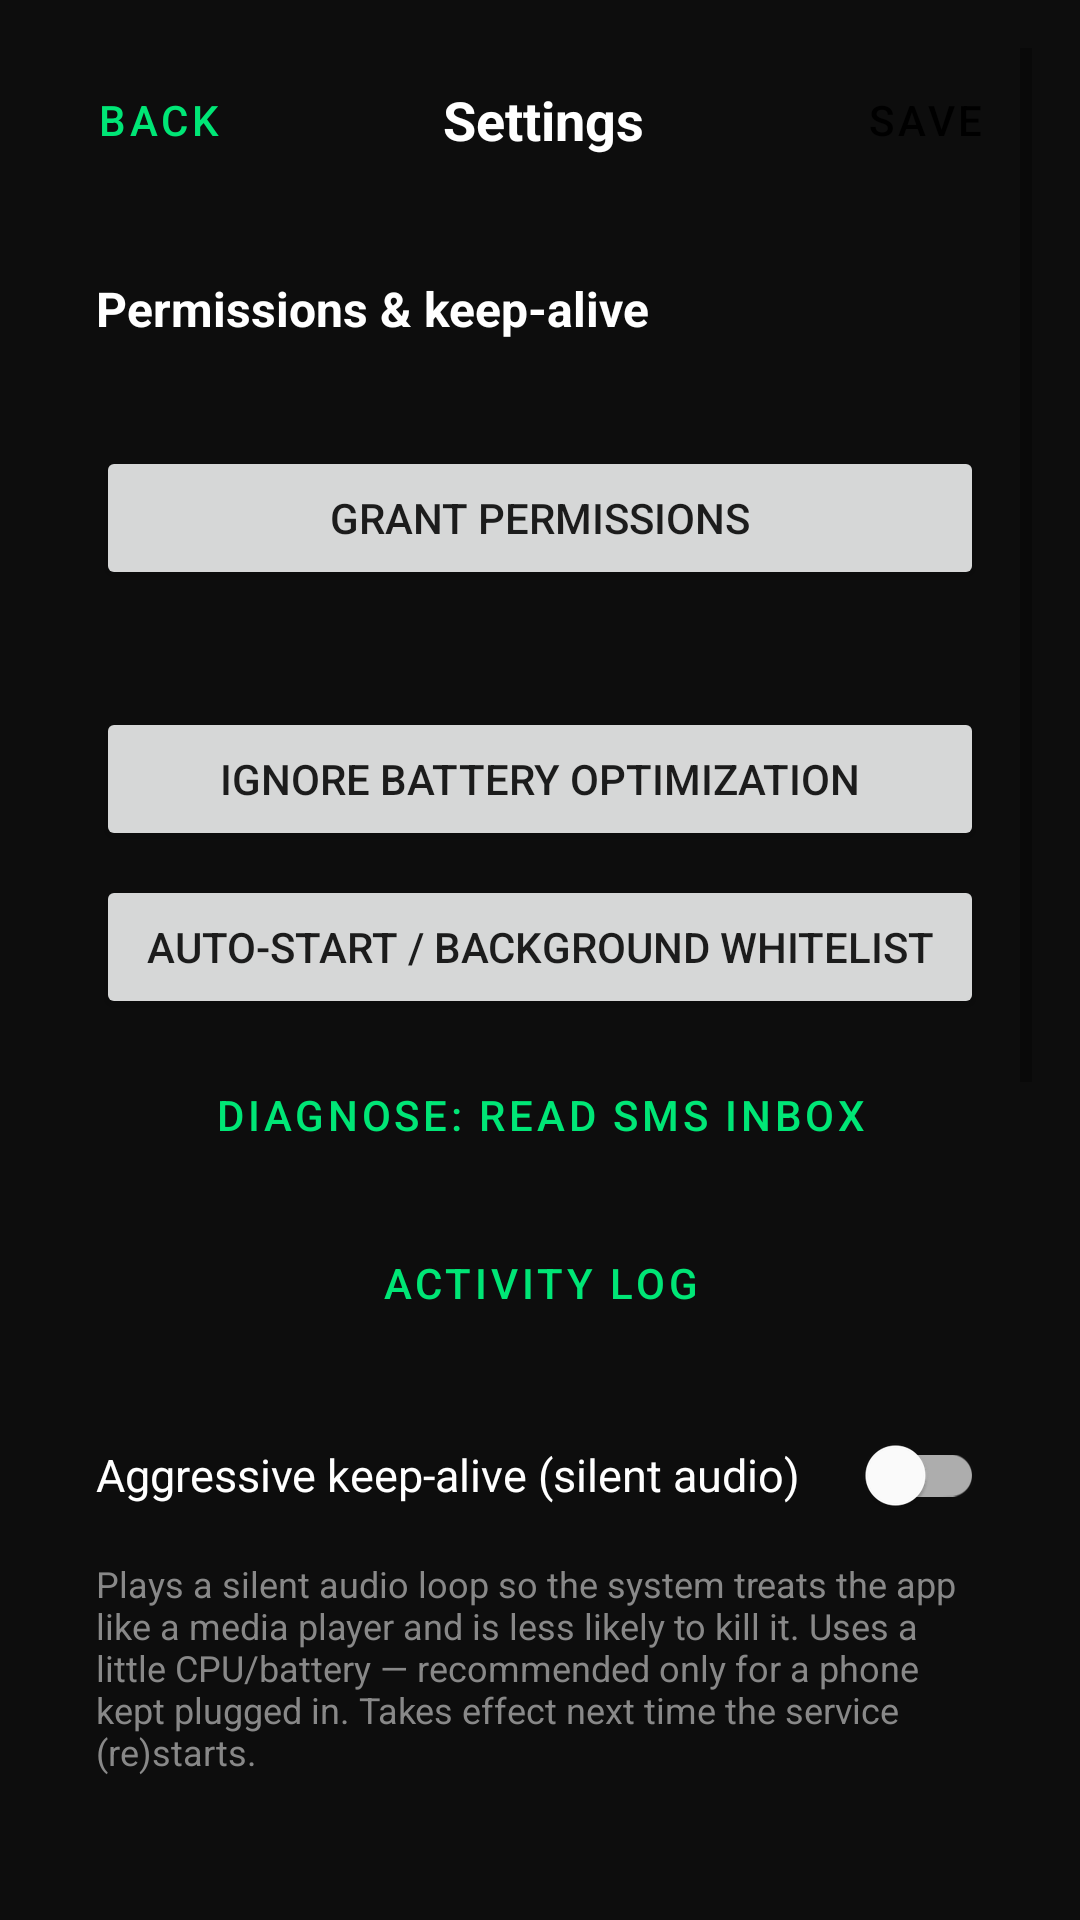

The Android layout XML behind this screen, and the referenced resources:
<!-- AndroidManifest.xml: application theme Theme.SMSForwarder -->
<!-- res/layout/activity_settings.xml -->
<?xml version="1.0" encoding="utf-8"?>
<ScrollView xmlns:android="http://schemas.android.com/apk/res/android"
    android:id="@+id/root"
    android:layout_width="match_parent"
    android:layout_height="match_parent"
    android:fillViewport="true"
    android:padding="16dp">

    <LinearLayout
        android:layout_width="match_parent"
        android:layout_height="wrap_content"
        android:orientation="vertical">

        <LinearLayout
            android:layout_width="match_parent"
            android:layout_height="wrap_content"
            android:gravity="center_vertical"
            android:orientation="horizontal">

            <Button
                android:id="@+id/btnBack"
                style="@style/Widget.MaterialComponents.Button.OutlinedButton"
                android:layout_width="wrap_content"
                android:layout_height="wrap_content"
                android:minWidth="0dp"
                android:text="@string/btn_back" />

            <TextView
                android:layout_width="0dp"
                android:layout_height="wrap_content"
                android:layout_weight="1"
                android:gravity="center"
                android:text="@string/btn_settings"
                android:textColor="#FFFFFF"
                android:textSize="18sp"
                android:textStyle="bold" />

            <Button
                android:id="@+id/btnSave"
                style="@style/Widget.MaterialComponents.Button.UnelevatedButton"
                android:layout_width="wrap_content"
                android:layout_height="wrap_content"
                android:minWidth="0dp"
                android:text="@string/btn_save" />
        </LinearLayout>

        
        <LinearLayout
            android:layout_width="match_parent"
            android:layout_height="wrap_content"
            android:layout_marginTop="12dp"
            android:background="@drawable/card_bg"
            android:orientation="vertical"
            android:padding="16dp">

            <TextView
                android:layout_width="wrap_content"
                android:layout_height="wrap_content"
                android:text="@string/cfg_survival_title"
                android:textColor="#FFFFFF"
                android:textSize="16sp"
                android:textStyle="bold" />

            <TextView
                android:id="@+id/tvPerm"
                android:layout_width="wrap_content"
                android:layout_height="wrap_content"
                android:layout_marginTop="8dp"
                android:textColor="#CCCCCC"
                android:textSize="14sp" />

            <Button
                android:id="@+id/btnGrantPerm"
                android:layout_width="match_parent"
                android:layout_height="wrap_content"
                android:layout_marginTop="8dp"
                android:text="@string/btn_grant_perm" />

            <TextView
                android:id="@+id/tvBattery"
                android:layout_width="wrap_content"
                android:layout_height="wrap_content"
                android:layout_marginTop="12dp"
                android:textColor="#CCCCCC"
                android:textSize="14sp" />

            <Button
                android:id="@+id/btnBattery"
                android:layout_width="match_parent"
                android:layout_height="wrap_content"
                android:layout_marginTop="8dp"
                android:text="@string/btn_battery" />

            <Button
                android:id="@+id/btnAutostart"
                android:layout_width="match_parent"
                android:layout_height="wrap_content"
                android:layout_marginTop="8dp"
                android:text="@string/btn_autostart" />

            <Button
                android:id="@+id/btnDiagSms"
                style="@style/Widget.MaterialComponents.Button.OutlinedButton"
                android:layout_width="match_parent"
                android:layout_height="wrap_content"
                android:layout_marginTop="8dp"
                android:text="@string/btn_diag_sms" />

            <Button
                android:id="@+id/btnDebugLog"
                style="@style/Widget.MaterialComponents.Button.OutlinedButton"
                android:layout_width="match_parent"
                android:layout_height="wrap_content"
                android:layout_marginTop="8dp"
                android:text="@string/btn_debug_log" />

            <com.google.android.material.switchmaterial.SwitchMaterial
                android:id="@+id/swKeepalive"
                android:layout_width="match_parent"
                android:layout_height="wrap_content"
                android:layout_marginTop="16dp"
                android:text="@string/cfg_keepalive"
                android:textColor="#FFFFFF"
                android:textSize="15sp" />

            <TextView
                android:layout_width="match_parent"
                android:layout_height="wrap_content"
                android:layout_marginTop="4dp"
                android:text="@string/cfg_keepalive_desc"
                android:textColor="#888888"
                android:textSize="12sp" />
        </LinearLayout>

        
        <LinearLayout
            android:layout_width="match_parent"
            android:layout_height="wrap_content"
            android:layout_marginTop="12dp"
            android:background="@drawable/card_bg"
            android:orientation="vertical"
            android:padding="16dp">

            <TextView
                android:layout_width="wrap_content"
                android:layout_height="wrap_content"
                android:text="@string/cfg_capture_title"
                android:textColor="#FFFFFF"
                android:textSize="16sp"
                android:textStyle="bold" />

            <TextView
                android:layout_width="wrap_content"
                android:layout_height="wrap_content"
                android:layout_marginTop="8dp"
                android:text="@string/cfg_poll_sec"
                android:textColor="#AAAAAA"
                android:textSize="13sp" />

            <EditText
                android:id="@+id/etPollSec"
                android:layout_width="match_parent"
                android:layout_height="wrap_content"
                android:background="@drawable/input_bg"
                android:inputType="number"
                android:padding="10dp"
                android:textColor="#FFFFFF"
                android:textColorHint="#666666"
                android:textSize="14sp" />

            <TextView
                android:layout_width="match_parent"
                android:layout_height="wrap_content"
                android:layout_marginTop="4dp"
                android:text="@string/cfg_poll_desc"
                android:textColor="#888888"
                android:textSize="12sp" />

            <TextView
                android:layout_width="wrap_content"
                android:layout_height="wrap_content"
                android:layout_marginTop="8dp"
                android:text="@string/cfg_log_keep"
                android:textColor="#AAAAAA"
                android:textSize="13sp" />

            <EditText
                android:id="@+id/etLogKeep"
                android:layout_width="match_parent"
                android:layout_height="wrap_content"
                android:background="@drawable/input_bg"
                android:inputType="number"
                android:padding="10dp"
                android:textColor="#FFFFFF"
                android:textColorHint="#666666"
                android:textSize="14sp" />
        </LinearLayout>

        
        <LinearLayout
            android:layout_width="match_parent"
            android:layout_height="wrap_content"
            android:layout_marginTop="12dp"
            android:background="@drawable/card_bg"
            android:orientation="vertical"
            android:padding="16dp">

            <TextView
                android:layout_width="wrap_content"
                android:layout_height="wrap_content"
                android:text="@string/cfg_base_url"
                android:textColor="#AAAAAA"
                android:textSize="13sp" />

            <TextView
                android:layout_width="match_parent"
                android:layout_height="wrap_content"
                android:layout_marginTop="2dp"
                android:text="@string/cfg_base_url_desc"
                android:textColor="#888888"
                android:textSize="12sp" />

            <EditText
                android:id="@+id/etBaseUrl"
                android:layout_width="match_parent"
                android:layout_height="wrap_content"
                android:layout_marginTop="6dp"
                android:background="@drawable/input_bg"
                android:inputType="textUri"
                android:padding="10dp"
                android:textColor="#FFFFFF"
                android:textColorHint="#666666"
                android:textSize="13sp" />
        </LinearLayout>

        <Button
            android:id="@+id/btnLanguage"
            style="@style/Widget.MaterialComponents.Button.OutlinedButton"
            android:layout_width="match_parent"
            android:layout_height="wrap_content"
            android:layout_marginTop="12dp"
            android:text="@string/btn_language" />

        <Button
            android:id="@+id/btnAbout"
            style="@style/Widget.MaterialComponents.Button.OutlinedButton"
            android:layout_width="match_parent"
            android:layout_height="wrap_content"
            android:layout_marginTop="8dp"
            android:text="@string/btn_about" />

        <View
            android:layout_width="match_parent"
            android:layout_height="24dp" />
    </LinearLayout>
</ScrollView>
<!-- resources referenced by this layout -->
<resources>
  <!-- drawable input_bg (drawable) -->
  <?xml version="1.0" encoding="utf-8"?>
  <shape xmlns:android="http://schemas.android.com/apk/res/android"
      android:shape="rectangle">
      <solid android:color="#222222"/>
      <corners android:radius="8dp"/>
      <stroke android:width="1dp" android:color="#333333"/>
  </shape>
  <string name="btn_about">About</string>
  <string name="btn_autostart">Auto-start / background whitelist</string>
  <string name="btn_back">Back</string>
  <string name="btn_battery">Ignore battery optimization</string>
  <string name="btn_debug_log">Activity log</string>
  <string name="btn_diag_sms">Diagnose: read SMS inbox</string>
  <string name="btn_grant_perm">Grant permissions</string>
  <string name="btn_language">Language</string>
  <string name="btn_save">Save</string>
  <string name="btn_settings">Settings</string>
  <string name="cfg_base_url">Backend URL (advanced)</string>
  <string name="cfg_base_url_desc">Leave empty to use the default. Override only for local/staging testing.</string>
  <string name="cfg_capture_title">Capture &amp; log</string>
  <string name="cfg_keepalive">Aggressive keep-alive (silent audio)</string>
  <string name="cfg_keepalive_desc">Plays a silent audio loop so the system treats the app like a media player and is less likely to kill it. Uses a little CPU/battery — recommended only for a phone kept plugged in. Takes effect next time the service (re)starts.</string>
  <string name="cfg_log_keep">Log entries to keep (20–2000)</string>
  <string name="cfg_poll_desc">How often the service reads the SMS inbox and forwards new messages. Shorter = faster; fine on a plugged-in phone.</string>
  <string name="cfg_poll_sec">Poll interval (seconds, 3–120)</string>
  <string name="cfg_survival_title">Permissions &amp; keep-alive</string>
  <style name="Theme.SMSForwarder" parent="Theme.MaterialComponents.DayNight.NoActionBar">
          <item name="colorPrimary">#00E676</item>
          <item name="colorPrimaryVariant">#00B248</item>
          <item name="colorOnPrimary">#000000</item>
          <item name="android:windowBackground">#0D0D0D</item>
      </style>
</resources>
